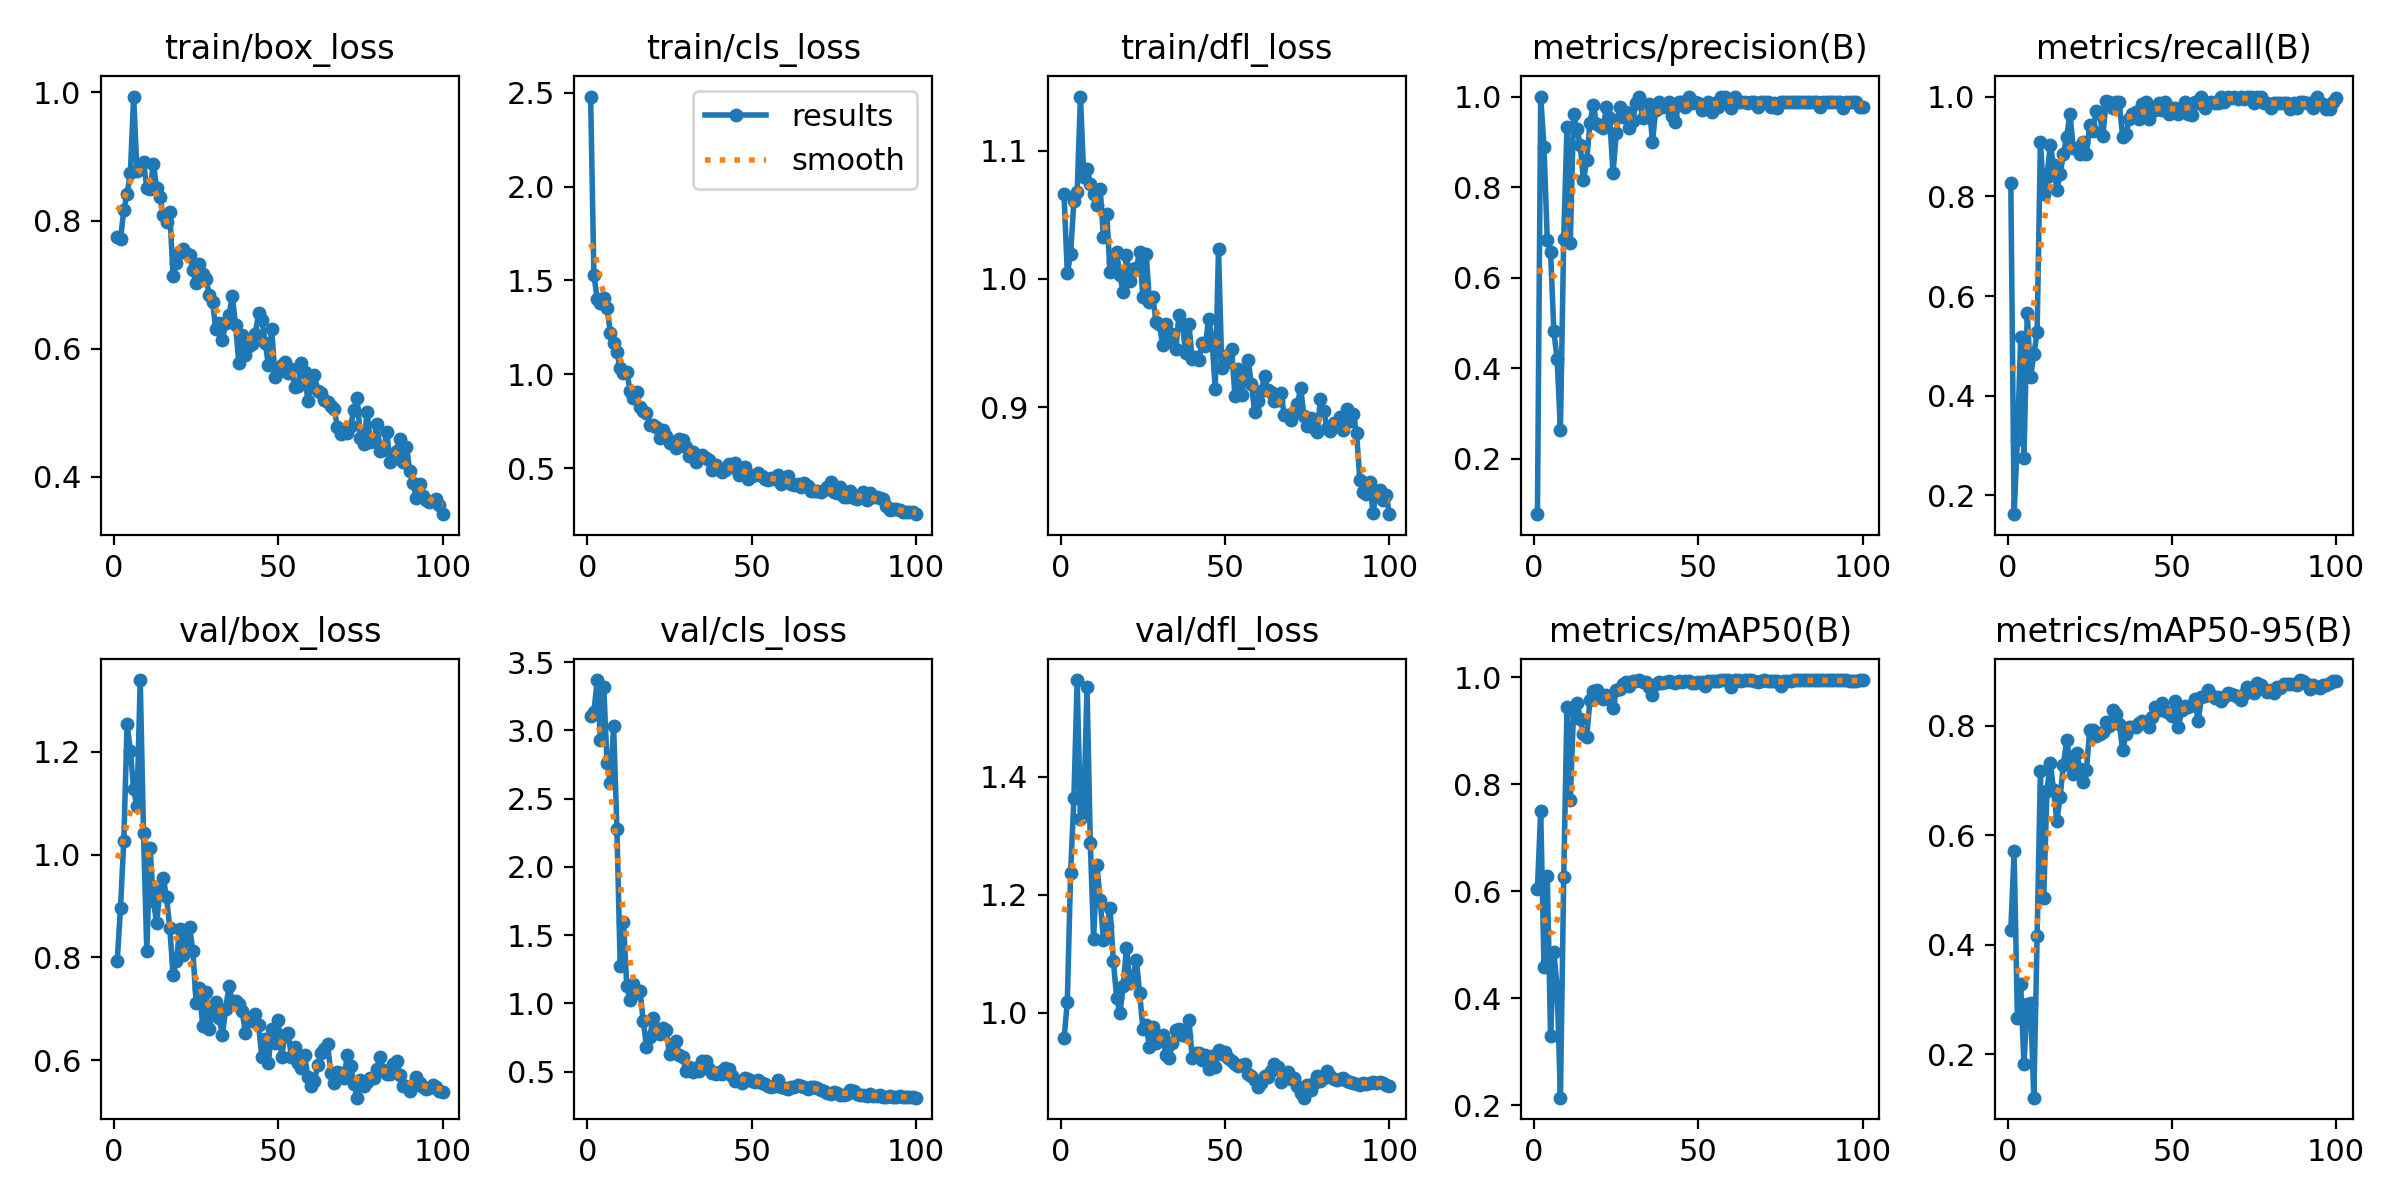

Values plotted in this chart, from the file beside it:
epoch, train/box_loss, train/cls_loss, train/dfl_loss, metrics/precision(B), metrics/recall(B), metrics/mAP50(B), metrics/mAP50-95(B), val/box_loss, val/cls_loss, val/dfl_loss, lr/pg0, lr/pg1, lr/pg2
1, 0.7751, 2.479, 1.066, 0.07712, 0.8276, 0.6052, 0.4273, 0.793, 3.104, 0.9561, 0.00032, 0.00032, 0.00032
2, 0.7707, 1.53, 1.004, 1, 0.1625, 0.7496, 0.5703, 0.8968, 3.135, 1.018, 0.0006535, 0.0006535, 0.0006535
3, 0.8167, 1.401, 1.019, 0.8887, 0.3103, 0.4577, 0.2663, 1.026, 3.369, 1.236, 0.0009802, 0.0009802, 0.0009802
4, 0.8415, 1.381, 1.061, 0.6821, 0.5172, 0.6284, 0.3281, 1.254, 2.927, 1.363, 0.0013, 0.0013, 0.0013
5, 0.8737, 1.407, 1.068, 0.6571, 0.2759, 0.3294, 0.1822, 1.202, 3.316, 1.564, 0.001613, 0.001613, 0.001613
6, 0.9937, 1.352, 1.142, 0.4815, 0.5659, 0.4863, 0.2924, 1.127, 2.758, 1.328, 0.001901, 0.001901, 0.001901
7, 0.8781, 1.222, 1.079, 0.4193, 0.4368, 0.4203, 0.2935, 1.093, 2.618, 1.343, 0.001881, 0.001881, 0.001881
8, 0.8871, 1.165, 1.086, 0.2634, 0.4828, 0.2141, 0.1211, 1.339, 3.031, 1.552, 0.001861, 0.001861, 0.001861
9, 0.8915, 1.118, 1.074, 0.6859, 0.5271, 0.6258, 0.4162, 1.042, 2.276, 1.288, 0.001842, 0.001842, 0.001842
10, 0.851, 1.032, 1.066, 0.9323, 0.9081, 0.9439, 0.7165, 0.8119, 1.277, 1.125, 0.001822, 0.001822, 0.001822
11, 0.8491, 1.005, 1.058, 0.6765, 0.8046, 0.7701, 0.4854, 1.013, 1.597, 1.25, 0.001802, 0.001802, 0.001802
12, 0.889, 1.014, 1.07, 0.9616, 0.8391, 0.9378, 0.6814, 0.9103, 1.128, 1.191, 0.001782, 0.001782, 0.001782
13, 0.8502, 0.9122, 1.033, 0.9291, 0.9037, 0.9528, 0.7311, 0.8663, 1.025, 1.123, 0.001762, 0.001762, 0.001762
14, 0.8374, 0.8758, 1.051, 0.8937, 0.8621, 0.9217, 0.6822, 0.9301, 1.141, 1.147, 0.001743, 0.001743, 0.001743
15, 0.8084, 0.9068, 1.005, 0.8155, 0.8128, 0.895, 0.6261, 0.9543, 1.073, 1.177, 0.001723, 0.001723, 0.001723
16, 0.7975, 0.8265, 1.013, 0.8595, 0.8439, 0.8888, 0.6697, 0.9173, 1.095, 1.088, 0.001703, 0.001703, 0.001703
17, 0.8128, 0.803, 1.021, 0.9425, 0.8851, 0.9583, 0.7282, 0.8573, 0.8738, 1.025, 0.001683, 0.001683, 0.001683
18, 0.7127, 0.795, 1.003, 0.9817, 0.9195, 0.975, 0.7743, 0.7655, 0.6833, 0.999, 0.001663, 0.001663, 0.001663
19, 0.7335, 0.7316, 0.9895, 0.9397, 0.9655, 0.9773, 0.7351, 0.7934, 0.7534, 1.045, 0.001644, 0.001644, 0.001644
20, 0.7515, 0.7272, 1.019, 0.9341, 0.8965, 0.9636, 0.7125, 0.8545, 0.892, 1.11, 0.001624, 0.001624, 0.001624
21, 0.7564, 0.7202, 0.9983, 0.9294, 0.8965, 0.96, 0.7509, 0.8041, 0.8155, 1.051, 0.001604, 0.001604, 0.001604
22, 0.7486, 0.6626, 1.008, 0.9772, 0.8851, 0.9662, 0.7203, 0.834, 0.7744, 1.061, 0.001584, 0.001584, 0.001584
23, 0.7467, 0.7041, 1.009, 0.9518, 0.9079, 0.9574, 0.6962, 0.8597, 0.8182, 1.09, 0.001564, 0.001564, 0.001564
24, 0.723, 0.6683, 1.021, 0.8304, 0.8851, 0.9419, 0.7193, 0.8131, 0.8024, 1.034, 0.001545, 0.001545, 0.001545
25, 0.7017, 0.6336, 0.9857, 0.919, 0.9425, 0.9773, 0.7915, 0.7112, 0.6287, 0.9724, 0.001525, 0.001525, 0.001525
26, 0.7322, 0.6402, 1.019, 0.9759, 0.9316, 0.979, 0.7911, 0.7398, 0.6409, 0.9793, 0.001505, 0.001505, 0.001505
27, 0.7166, 0.6093, 0.9819, 0.9548, 0.9719, 0.9867, 0.7802, 0.6664, 0.7239, 0.941, 0.001485, 0.001485, 0.001485
28, 0.7093, 0.6545, 0.9861, 0.9656, 0.9664, 0.992, 0.7848, 0.7335, 0.6206, 0.9748, 0.001465, 0.001465, 0.001465
29, 0.6843, 0.6475, 0.9664, 0.9303, 0.9203, 0.9839, 0.7888, 0.6614, 0.6066, 0.9481, 0.001446, 0.001446, 0.001446
30, 0.6733, 0.6145, 0.9646, 0.9452, 0.9913, 0.9923, 0.807, 0.6937, 0.5082, 0.9598, 0.001426, 0.001426, 0.001426
31, 0.6302, 0.5628, 0.9483, 0.9858, 0.9885, 0.9939, 0.799, 0.7133, 0.5374, 0.9617, 0.001406, 0.001406, 0.001406
32, 0.6395, 0.584, 0.9652, 0.9988, 0.977, 0.9942, 0.8285, 0.6829, 0.4945, 0.9277, 0.001386, 0.001386, 0.001386
33, 0.6141, 0.5298, 0.9523, 0.9521, 0.9885, 0.9922, 0.8205, 0.6495, 0.5252, 0.9226, 0.001366, 0.001366, 0.001366
34, 0.6395, 0.5571, 0.9569, 0.9539, 0.9885, 0.992, 0.8038, 0.6996, 0.5028, 0.9483, 0.001347, 0.001347, 0.001347
35, 0.6522, 0.5701, 0.9453, 0.984, 0.9195, 0.9828, 0.7559, 0.7452, 0.5817, 0.9706, 0.001327, 0.001327, 0.001327
36, 0.6818, 0.5536, 0.9718, 0.8994, 0.9245, 0.9669, 0.7841, 0.7148, 0.5817, 0.972, 0.001307, 0.001307, 0.001307
37, 0.6375, 0.5456, 0.9648, 0.971, 0.954, 0.9877, 0.7983, 0.7158, 0.523, 0.9623, 0.001287, 0.001287, 0.001287
38, 0.5773, 0.4881, 0.9422, 0.9876, 0.9655, 0.9914, 0.7973, 0.7085, 0.4895, 0.9598, 0.001267, 0.001267, 0.001267
39, 0.621, 0.5185, 0.9648, 0.9768, 0.9694, 0.9898, 0.7972, 0.6959, 0.484, 0.9876, 0.001248, 0.001248, 0.001248
40, 0.5899, 0.4973, 0.9372, 0.9759, 0.954, 0.9915, 0.804, 0.6522, 0.4971, 0.9228, 0.001228, 0.001228, 0.001228
41, 0.604, 0.4817, 0.9388, 0.9885, 0.9853, 0.9939, 0.8084, 0.6789, 0.482, 0.931, 0.001208, 0.001208, 0.001208
42, 0.6066, 0.4901, 0.9371, 0.9567, 0.9885, 0.9914, 0.8043, 0.6755, 0.5248, 0.9317, 0.001188, 0.001188, 0.001188
43, 0.6233, 0.5242, 0.9501, 0.9432, 0.954, 0.9891, 0.7967, 0.6907, 0.5166, 0.9197, 0.001168, 0.001168, 0.001168
44, 0.6551, 0.5076, 0.9475, 0.9884, 0.9767, 0.9928, 0.8163, 0.6683, 0.4679, 0.9274, 0.001149, 0.001149, 0.001149
45, 0.6443, 0.5245, 0.9691, 0.9883, 0.974, 0.9915, 0.8332, 0.6064, 0.43, 0.9041, 0.001129, 0.001129, 0.001129
46, 0.6095, 0.4629, 0.9533, 0.9772, 0.9875, 0.9924, 0.8277, 0.6416, 0.4318, 0.927, 0.001109, 0.001109, 0.001109
47, 0.5743, 0.4993, 0.914, 1, 0.9721, 0.9936, 0.8409, 0.5956, 0.417, 0.907, 0.001089, 0.001089, 0.001089
48, 0.6306, 0.5068, 1.024, 0.9859, 0.9885, 0.9888, 0.826, 0.6609, 0.4561, 0.936, 0.001069, 0.001069, 0.001069
49, 0.5561, 0.4403, 0.9306, 0.9882, 0.9641, 0.9888, 0.8221, 0.6332, 0.4473, 0.929, 0.00105, 0.00105, 0.00105
50, 0.5636, 0.4554, 0.9342, 0.9862, 0.977, 0.9915, 0.8184, 0.6774, 0.435, 0.9327, 0.00103, 0.00103, 0.00103
51, 0.5743, 0.4628, 0.941, 0.97, 0.977, 0.9921, 0.8453, 0.6055, 0.4254, 0.9224, 0.00101, 0.00101, 0.00101
52, 0.5797, 0.4759, 0.9452, 0.9813, 0.9655, 0.9838, 0.7975, 0.6501, 0.4374, 0.9183, 0.0009902, 0.0009902, 0.0009902
53, 0.5616, 0.4579, 0.9084, 0.988, 0.977, 0.9932, 0.8283, 0.6522, 0.4193, 0.9127, 0.0009704, 0.0009704, 0.0009704
54, 0.5687, 0.4398, 0.9296, 0.9654, 0.9885, 0.9938, 0.8352, 0.6066, 0.4069, 0.9094, 0.0009506, 0.0009506, 0.0009506
55, 0.5401, 0.435, 0.9096, 0.986, 0.9655, 0.993, 0.8338, 0.6266, 0.3982, 0.9116, 0.0009308, 0.0009308, 0.0009308
56, 0.5424, 0.4466, 0.923, 0.9767, 0.9633, 0.9925, 0.8377, 0.5938, 0.3899, 0.9134, 0.000911, 0.000911, 0.000911
57, 0.5773, 0.4411, 0.9364, 0.9989, 0.9885, 0.9949, 0.8477, 0.5849, 0.3949, 0.8953, 0.0008912, 0.0008912, 0.0008912
58, 0.5636, 0.4615, 0.9182, 1, 0.987, 0.9942, 0.8075, 0.6104, 0.438, 0.8932, 0.0008714, 0.0008714, 0.0008714
59, 0.518, 0.4166, 0.896, 0.9956, 1, 0.995, 0.8521, 0.5669, 0.3899, 0.885, 0.0008516, 0.0008516, 0.0008516
60, 0.5461, 0.44, 0.905, 0.9746, 0.977, 0.9826, 0.8548, 0.551, 0.3844, 0.8733, 0.0008318, 0.0008318, 0.0008318
... 40 more rows
